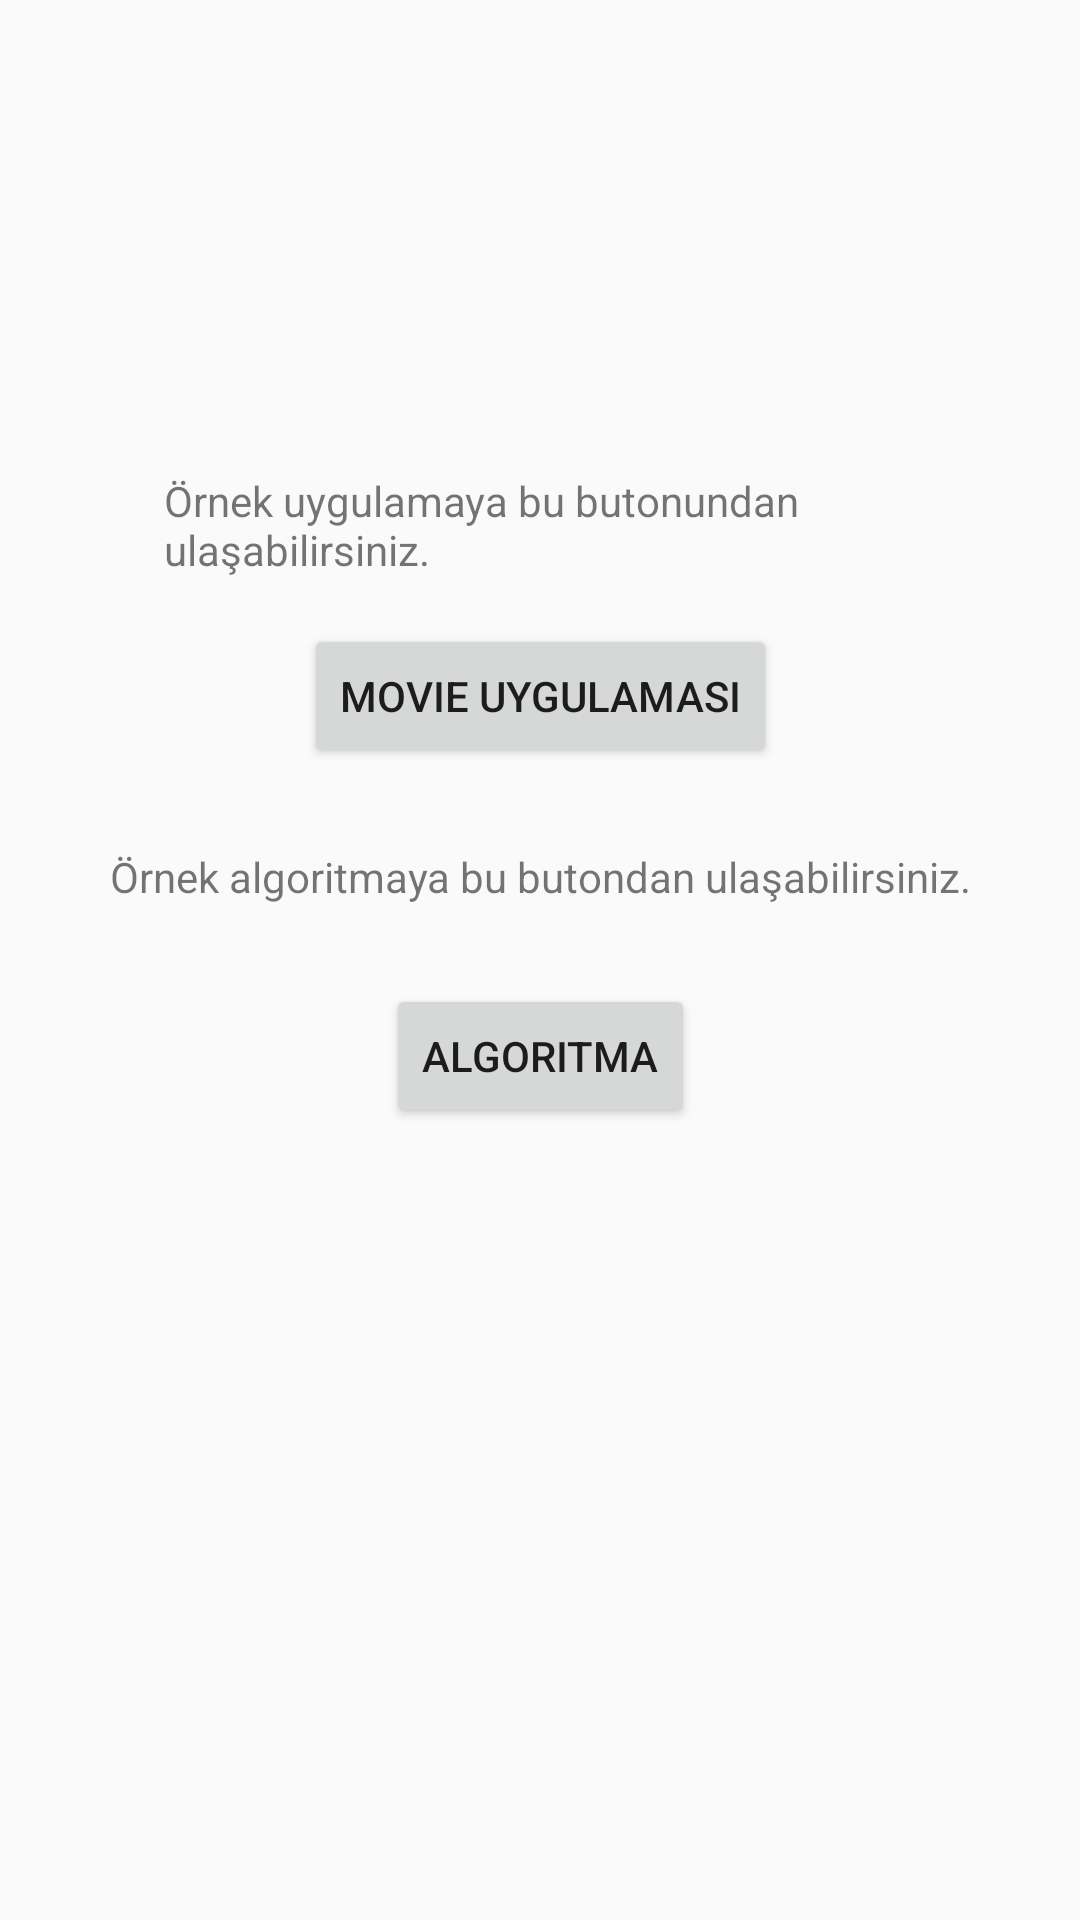

Layout XML and referenced resources for this Android screen:
<!-- AndroidManifest.xml: application theme AppTheme.NoActionBar -->
<!-- res/layout/activity_choose.xml -->
<?xml version="1.0" encoding="utf-8"?>
<androidx.constraintlayout.widget.ConstraintLayout xmlns:android="http://schemas.android.com/apk/res/android"
    xmlns:app="http://schemas.android.com/apk/res-auto"
    xmlns:tools="http://schemas.android.com/tools"
    android:layout_width="match_parent"
    android:layout_height="match_parent"
    tools:context=".ui.choose.ChooseActivity">

    <Button
        android:id="@+id/btn_recyclerview"
        android:layout_width="wrap_content"
        android:layout_height="wrap_content"
        android:layout_marginTop="208dp"
        android:text="Movie Uygulaması"
        app:layout_constraintEnd_toEndOf="parent"
        app:layout_constraintStart_toStartOf="parent"
        app:layout_constraintTop_toTopOf="parent" />

    <Button
        android:id="@+id/btn_algorithm"
        android:layout_width="wrap_content"
        android:layout_height="wrap_content"
        android:layout_marginTop="72dp"
        android:text="Algoritma"
        app:layout_constraintEnd_toEndOf="parent"
        app:layout_constraintStart_toStartOf="parent"
        app:layout_constraintTop_toBottomOf="@+id/btn_recyclerview" />

    <TextView
        android:id="@+id/textView2"
        android:layout_width="250dp"
        android:layout_height="wrap_content"
        android:text="Örnek uygulamaya bu butonundan ulaşabilirsiniz."
        app:layout_constraintBottom_toTopOf="@+id/btn_recyclerview"
        app:layout_constraintEnd_toEndOf="parent"
        app:layout_constraintHorizontal_bias="0.496"
        app:layout_constraintStart_toStartOf="parent"
        app:layout_constraintTop_toTopOf="parent"
        app:layout_constraintVertical_bias="0.912" />

    <TextView
        android:id="@+id/textView4"
        android:layout_width="wrap_content"
        android:layout_height="wrap_content"
        android:text="Örnek algoritmaya bu butondan ulaşabilirsiniz."
        app:layout_constraintBottom_toTopOf="@+id/btn_algorithm"
        app:layout_constraintEnd_toEndOf="parent"
        app:layout_constraintStart_toStartOf="parent"
        app:layout_constraintTop_toBottomOf="@+id/btn_recyclerview" />
</androidx.constraintlayout.widget.ConstraintLayout>
<!-- resources referenced by this layout -->
<resources>
  <style name="AppTheme.NoActionBar" parent="Theme.AppCompat.Light.NoActionBar">
          <item name="windowActionBar">false</item>
          <item name="windowNoTitle">true</item>
      </style>
</resources>
